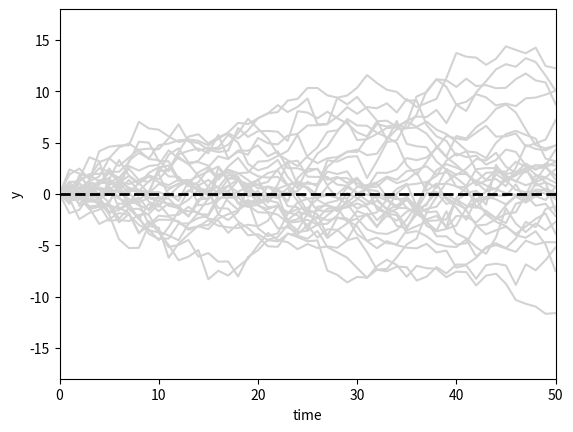

Reproduce this figure in Python. (Note: this script raises an exception after producing the figure.)
import numpy as np
import scipy.stats as stats
import matplotlib.pyplot as plt

# set the random seed:
np.random.seed(1234567)

# initialize plot:
x_range = np.linspace(0, 50, num=51)
plt.ylim([-18, 18])
plt.xlim([0, 50])

# loop over draws:
for r in range(0, 30):
    # i.i.d. standard normal shock:
    e = stats.norm.rvs(0, 1, size=51)

    # set first entry to 0 (gives y_0 = 0):
    e[0] = 0

    # random walk as cumulative sum of shocks:
    y = np.cumsum(e)

    # add line to graph:
    plt.plot(x_range, y, color='lightgrey', linestyle='-')

plt.axhline(linewidth=2, linestyle='--', color='black')
plt.ylabel('y')
plt.xlabel('time')
plt.savefig('PyGraphs/Simulate-RandomWalk.pdf')
